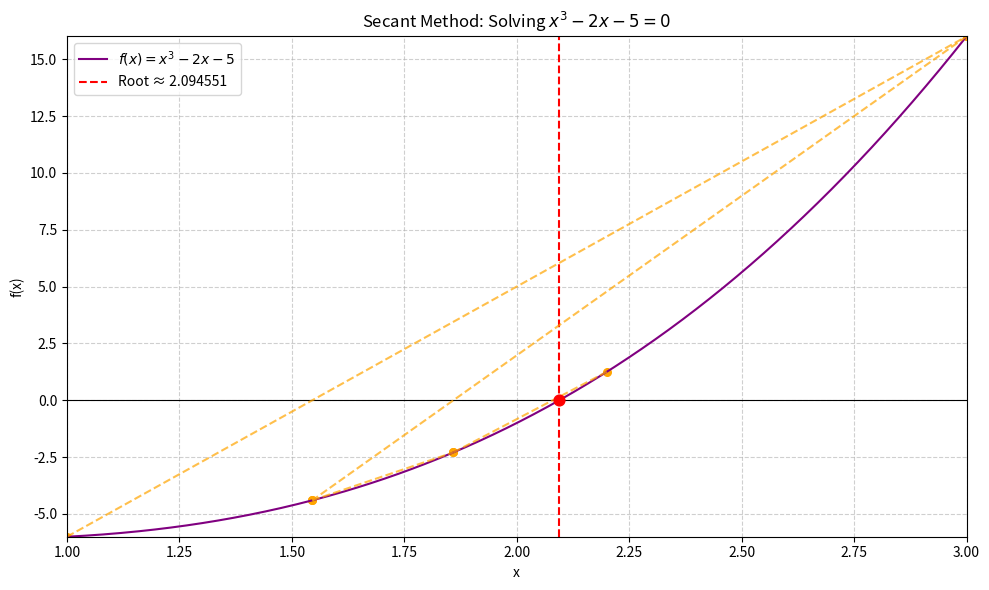

Recreate this plot in Python.
import numpy as np
import matplotlib.pyplot as plt


def secant_method(f, x0, x1, epsilon, max_iterations):
    history = []
    x_prev = x0
    x_curr = x1
    f_prev = f(x_prev)
    f_curr = f(x_curr)

    print(f"{'Iter':<5} {'x_n':<14} {'f(x_n)':<14} {'|dx|':<14}")
    print("-" * 52)

    print(f"Init0 {x_prev:<14.8f} {f_prev:<14.8f} {'-':<14}")
    print(f"Init1 {x_curr:<14.8f} {f_curr:<14.8f} {'-':<14}")

    for n in range(max_iterations):
        if abs(f_curr - f_prev) < 1e-12:
            print("Denominator too small (f(x_n) ≈ f(x_{n-1})). Stopping.")
            return None, history

        dx = f_curr * (x_curr - x_prev) / (f_curr - f_prev)
        x_next = x_curr - dx
        error = abs(dx)

        history.append((n, x_curr, f_curr, error))
        print(f"{n + 1:<5} {x_next:<14.8f} {f(x_next):<14.8f} {error:<14.8f}")

        if error < epsilon:
            return x_next, history

        x_prev, f_prev = x_curr, f_curr
        x_curr, f_curr = x_next, f(x_next)

    print(f"Failed to converge after {max_iterations} iterations")
    return None, history

def f(x):
    return x ** 3 - 2 * x - 5

if __name__ == "__main__":
    x0 = 1.0  # First guess
    x1 = 3.0  # Second guess
    epsilon = 0.000001
    max_iter = 20

    print("Solving x^3 - 2x - 5 = 0 using Secant Method")
    print(f"Initial guesses: x0 = {x0}, x1 = {x1}")
    print(f"Epsilon (tolerance): {epsilon:.8f}\n")

    root, history = secant_method(f, x0, x1, epsilon, max_iter)

    if root is not None:
        print(f"\n✅ Root found: {root:.8f}")
        print(f"f(root) = {f(root):.8f}")

        # --- Plotting ---
        x_vals = np.linspace(1.0, 3.0, 400)
        y_vals = f(x_vals)

        plt.figure(figsize=(10, 6))
        plt.plot(x_vals, y_vals, label=r'$f(x) = x^3 - 2x - 5$', color='purple')
        plt.axhline(0, color='black', linewidth=0.8)
        plt.axvline(root, color='red', linestyle='--', label=f'Root ≈ {root:.6f}')
        plt.scatter([root], [f(root)], color='red', zorder=5, s=60)

        # Plot secant lines for first few iterations
        if history:
            points = [x0, x1]
            for entry in history[:4]:  # First 4 updates
                points.append(entry[1])  # x_curr before update
            # Now plot secant lines between consecutive pairs
            for i in range(len(points) - 1):
                x_a, x_b = points[i], points[i + 1]
                y_a, y_b = f(x_a), f(x_b)
                plt.plot([x_a, x_b], [y_a, y_b], 'orange', linestyle='--', alpha=0.7)
                plt.scatter([x_a, x_b], [y_a, y_b], color='orange', s=30)

        plt.xlim(1.0, 3.0)
        plt.ylim(-6, 16)
        plt.xlabel('x')
        plt.ylabel('f(x)')
        plt.title('Secant Method: Solving $x^3 - 2x - 5 = 0$')
        plt.legend()
        plt.grid(True, linestyle='--', alpha=0.6)
        plt.tight_layout()
        plt.show()